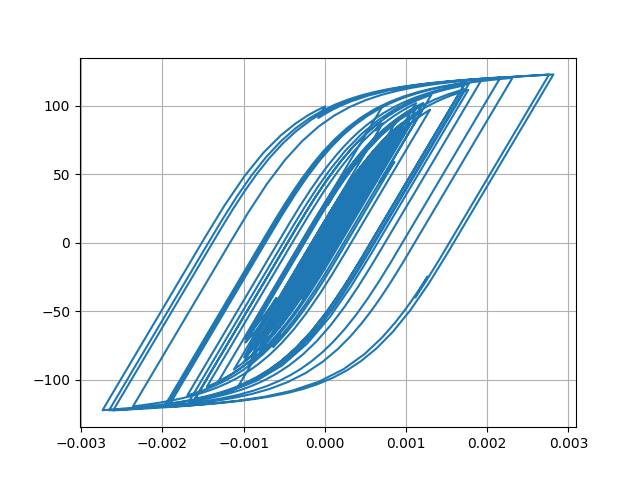

Values plotted in this chart, from the file beside it:
Desplacment, Force
0.0, 0.0
1.1906536694542888e-06, 0.1191
3.6390926110006183e-06, 0.3639
5.397174541634085e-06, 0.5397
5.400711688066317e-06, 0.5401
3.919338753788868e-06, 0.3919
2.2087040539470713e-06, 0.2209
1.6422076324786243e-06, 0.1642
2.6834723306298317e-06, 0.2683
4.6602361303186405e-06, 0.466
6.173688148010796e-06, 0.6174
5.765881336257423e-06, 0.5766
2.5903753282087696e-06, 0.259
-3.1630560156573497e-06, -0.3163
-1.0363367079921673e-05, -1.036
-1.7868070460663426e-05, -1.787
-2.517792677413633e-05, -2.517
-3.2422657490600364e-05, -3.241
-3.987305319675937e-05, -3.986
-4.750374520407369e-05, -4.748
-5.492907111641462e-05, -5.489
-6.111293503730824e-05, -6.106
-6.481705545410763e-05, -6.475
-6.532426017218672e-05, -6.526
-6.302850555297567e-05, -6.296
-5.909562761313496e-05, -5.903
-5.462168061768786e-05, -5.456
-5.057194154656372e-05, -5.051
-4.743036638417476e-05, -4.737
-4.5345178501250734e-05, -4.528
-4.428767245526029e-05, -4.422
-4.374975949976752e-05, -4.369
-4.2644367026110134e-05, -4.258
-3.988573754573125e-05, -3.982
-3.495204211148117e-05, -3.489
-2.7833164958502678e-05, -2.777
-1.910840267464205e-05, -1.904
-9.270656786426355e-06, -0.9206
1.4959430109356973e-06, 0.156
1.3023359622020817e-05, 1.309
2.4977030634692633e-05, 2.504
3.637743388725038e-05, 3.643
4.587325304668991e-05, 4.592
5.252366054864096e-05, 5.255
5.694106519654038e-05, 5.696
6.038927041238931e-05, 6.04
6.414658150328955e-05, 6.415
6.903392031106163e-05, 6.902
7.474166227618605e-05, 7.471
8.153041712413874e-05, 8.147
9.05943604667706e-05, 9.049
0.0001034, 10.32
0.0001203, 12
0.0001399, 13.94
0.0001581, 15.72
0.0001704, 16.94
0.0001745, 17.33
0.0001701, 16.89
0.000159, 15.79
0.0001443, 14.31
... 2,941 more rows
